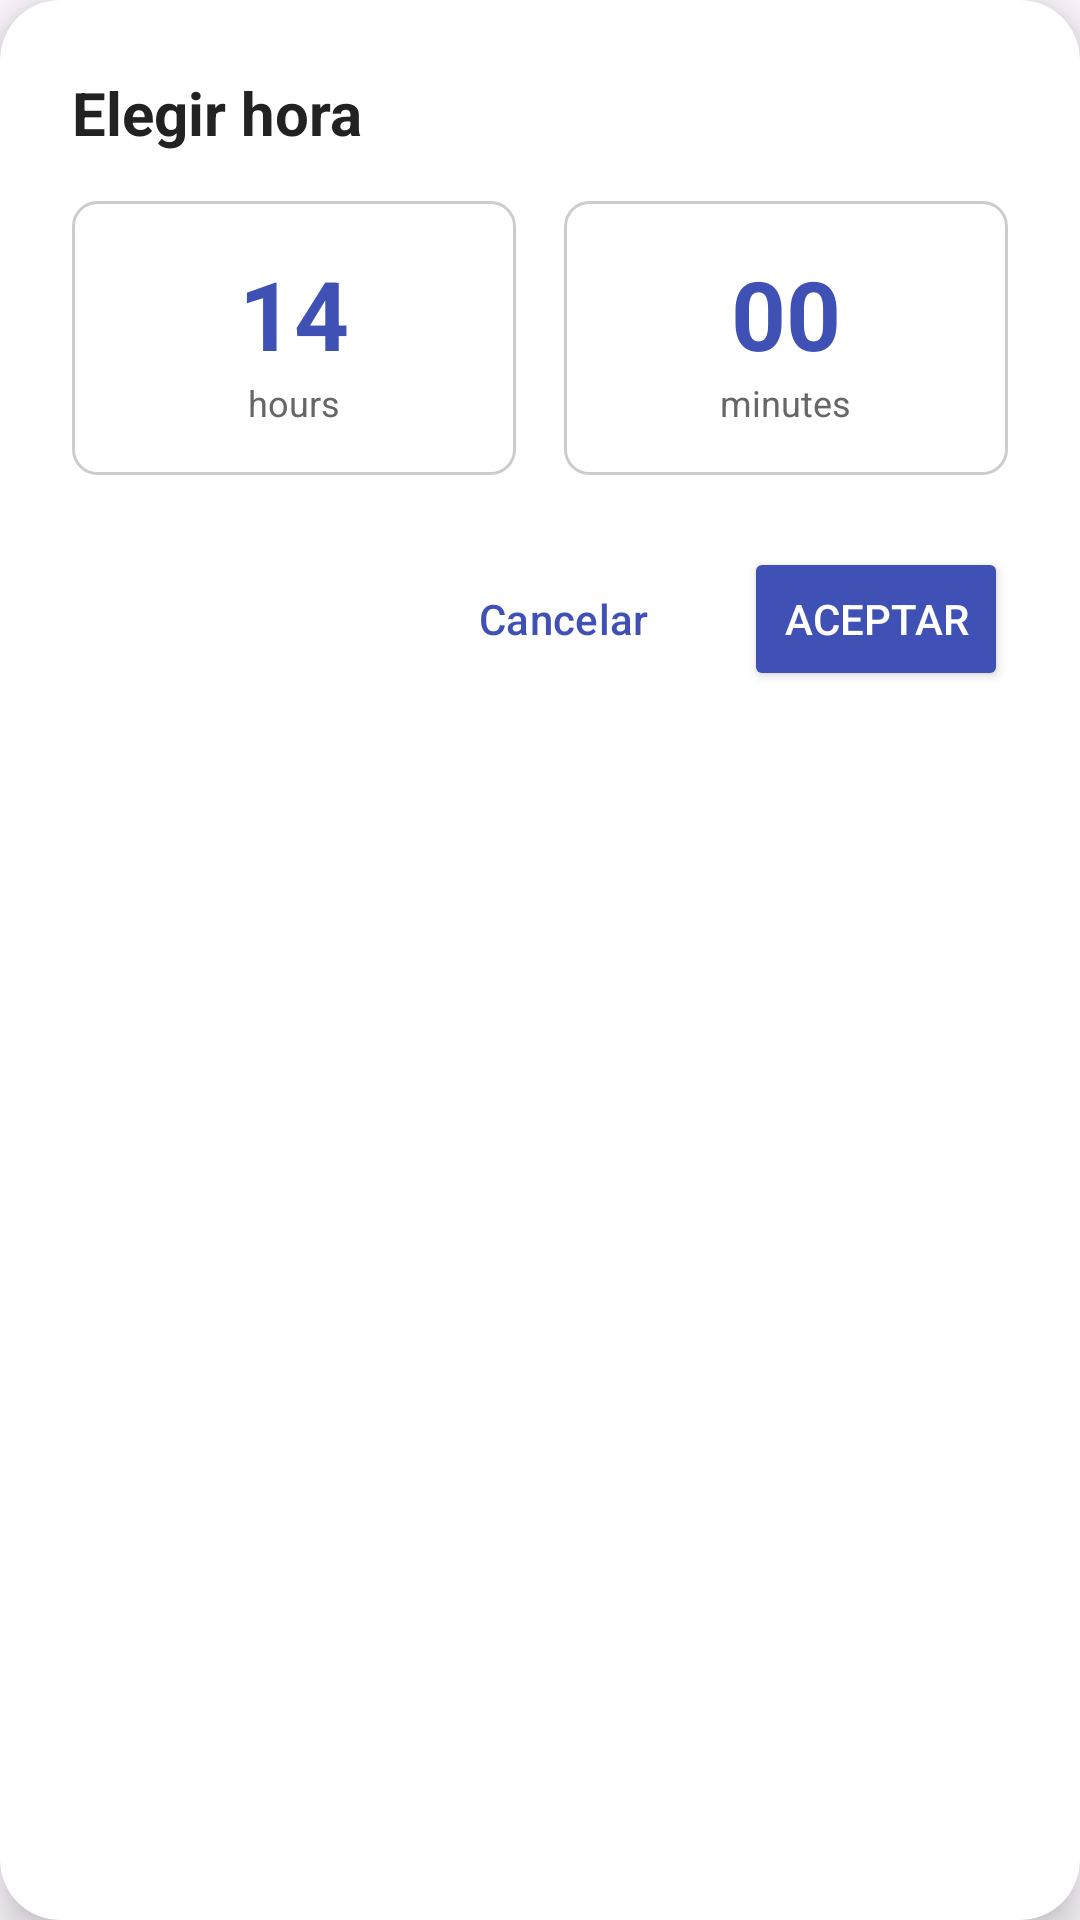

Android layout source for this screen:
<!-- AndroidManifest.xml: application theme Theme.YozStudy -->
<!-- res/layout/dialog_pick_time.xml -->
<?xml version="1.0" encoding="utf-8"?>
<androidx.cardview.widget.CardView
    xmlns:android="http://schemas.android.com/apk/res/android"
    xmlns:app="http://schemas.android.com/apk/res-auto"
    android:layout_width="match_parent"
    android:layout_height="wrap_content"
    android:layout_margin="24dp"
    app:cardCornerRadius="20dp"
    app:cardElevation="8dp">

    <LinearLayout
        android:layout_width="match_parent"
        android:layout_height="wrap_content"
        android:orientation="vertical"
        android:padding="24dp">

        
        <TextView
            android:id="@+id/tvDialogTitle"
            android:layout_width="match_parent"
            android:layout_height="wrap_content"
            android:text="@string/dialog_pick_time_title"
            android:textColor="#222222"
            android:textSize="20sp"
            android:textStyle="bold" />

        
        <LinearLayout
            android:layout_width="match_parent"
            android:layout_height="wrap_content"
            android:layout_marginTop="16dp"
            android:orientation="horizontal"
            android:gravity="center">

            
            <LinearLayout
                android:layout_width="0dp"
                android:layout_height="wrap_content"
                android:layout_weight="1"
                android:background="@drawable/bg_rounded_input"
                android:gravity="center"
                android:orientation="vertical"
                android:padding="16dp"
                android:layout_marginEnd="8dp">

                <TextView
                    android:id="@+id/tvHours"
                    android:layout_width="wrap_content"
                    android:layout_height="wrap_content"
                    android:text="14"
                    android:textColor="#3F51B5"
                    android:textSize="32sp"
                    android:textStyle="bold" />

                <TextView
                    android:layout_width="wrap_content"
                    android:layout_height="wrap_content"
                    android:text="hours"
                    android:textColor="#666666"
                    android:textSize="12sp" />
            </LinearLayout>

            
            <LinearLayout
                android:layout_width="0dp"
                android:layout_height="wrap_content"
                android:layout_weight="1"
                android:background="@drawable/bg_rounded_input"
                android:gravity="center"
                android:orientation="vertical"
                android:padding="16dp"
                android:layout_marginStart="8dp">

                <TextView
                    android:id="@+id/tvMinutes"
                    android:layout_width="wrap_content"
                    android:layout_height="wrap_content"
                    android:text="00"
                    android:textColor="#3F51B5"
                    android:textSize="32sp"
                    android:textStyle="bold" />

                <TextView
                    android:layout_width="wrap_content"
                    android:layout_height="wrap_content"
                    android:text="minutes"
                    android:textColor="#666666"
                    android:textSize="12sp" />
            </LinearLayout>
        </LinearLayout>

        
        <LinearLayout
            android:layout_width="match_parent"
            android:layout_height="wrap_content"
            android:layout_marginTop="24dp"
            android:gravity="end"
            android:orientation="horizontal">

            <Button
                android:id="@+id/btnCancel"
                style="?attr/materialButtonOutlinedStyle"
                android:layout_width="wrap_content"
                android:layout_height="48dp"
                android:layout_marginEnd="8dp"
                android:text="@string/action_cancel"
                android:textColor="#3F51B5" />

            <Button
                android:id="@+id/btnAccept"
                android:layout_width="wrap_content"
                android:layout_height="48dp"
                android:backgroundTint="#3F51B5"
                android:text="@string/action_accept"
                android:textColor="@android:color/white" />
        </LinearLayout>

    </LinearLayout>
</androidx.cardview.widget.CardView>
<!-- resources referenced by this layout -->
<resources>
  <!-- drawable bg_rounded_input (drawable) -->
  <?xml version="1.0" encoding="utf-8"?>
  <shape xmlns:android="http://schemas.android.com/apk/res/android"
      android:shape="rectangle">
      <solid android:color="#FFFFFF"/> 
      <corners android:radius="8dp"/>
      <stroke android:width="1dp" android:color="#CCCCCC"/>
  </shape>
  <string name="action_accept">Aceptar</string>
  <string name="action_cancel">Cancelar</string>
  <string name="dialog_pick_time_title">Elegir hora</string>
  <style name="Theme.YozStudy" parent="Base.Theme.YozStudy" />
  <style name="Base.Theme.YozStudy" parent="Theme.Material3.DayNight.NoActionBar">
          
          
      </style>
</resources>
